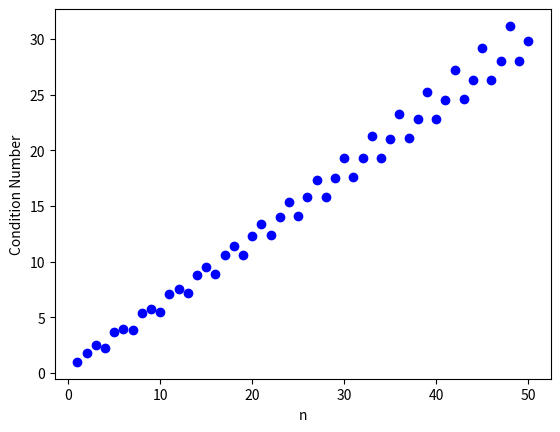

The script that saved this image:
import numpy as np
import matplotlib.pyplot as plt

x = np.linspace(1, 50)
condNumber = [1.000000000000000, 1.767591879243998, 2.561552812808830, 2.258696038055887, 3.680151677879533, 3.953864002022550, 3.847674609118915, 5.377037588047721, 5.727581839289335, 5.498872832802596, 7.100335770367996, 7.582164637599711, 7.195531702121659, 8.833149892375440, 9.488074730049041, 8.911558696408528, 10.571522848352377, 11.420182460381190, 10.638134074627382, 12.313199658654300, 13.368831043170752, 12.371078212614004, 14.057004794016557, 15.328629826257806, 14.108163769731830, 15.802262487437682, 17.296307059194255, 15.848093475192302, 17.548556166163607, 19.269757243499750, 17.590060434351265, 19.295614845413013, 21.247563252611098, 19.333536447042945, 21.043254557744980, 23.228736221077760, 21.078161279333553, 22.791345987426897, 25.212565199999691, 22.823680837817037, 24.539795564146115, 27.198526001362339, 24.569910774893234, 26.288533903235187, 29.186223702087091, 26.316714104617667, 28.037508462052152, 31.175355146341044, 28.063986916895736, 29.786678720210102]


# Increase plot size
plt.figure(dpi=130)

# Set axis labels
plt.xlabel('n')
plt.ylabel('Condition Number')

# Let's first plot the points
plt.plot(x, condNumber, 'bo', label='Data')
